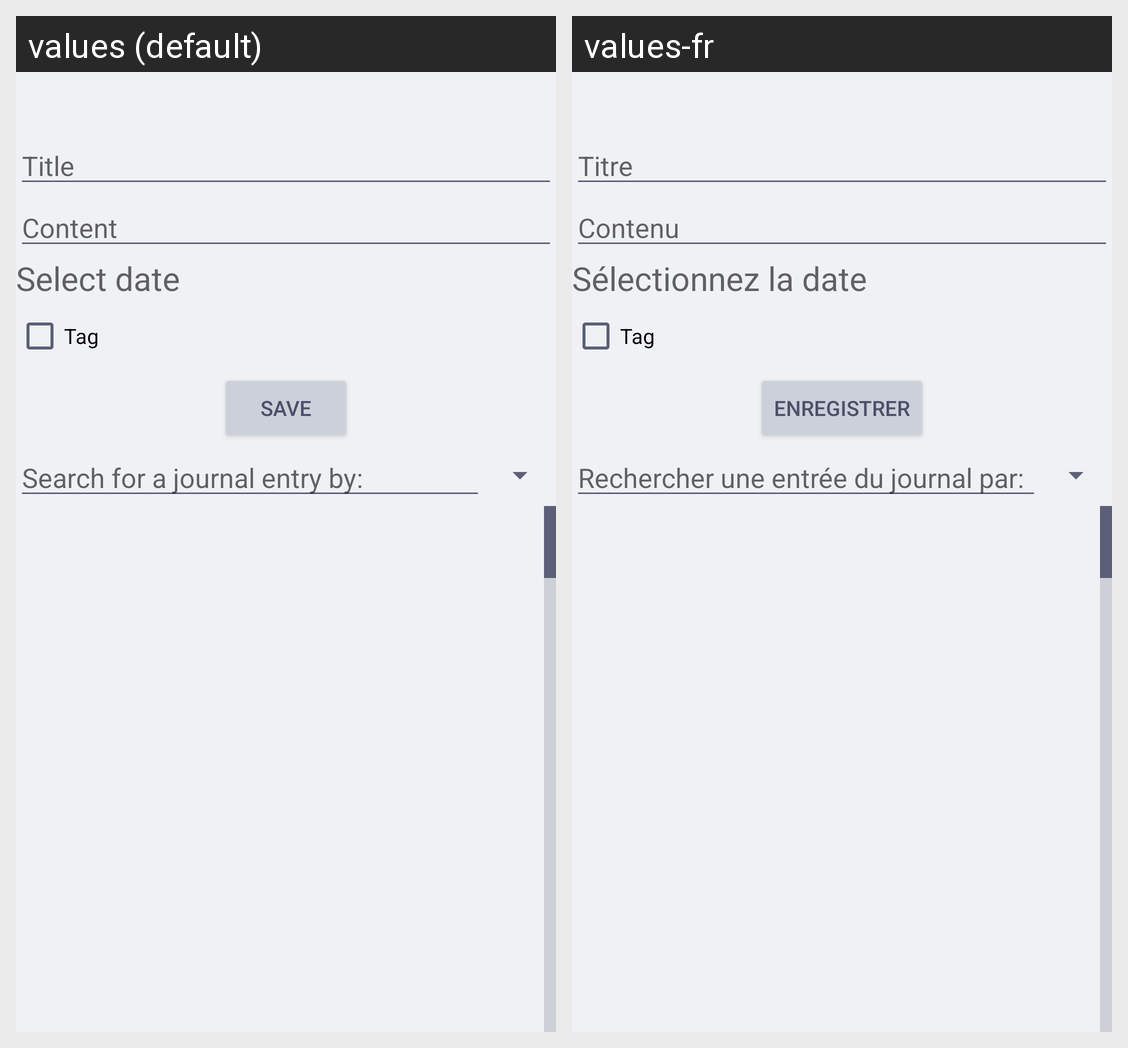

Strings drawn on this Android screen and how each of the app's shown locales translates them:
Android screen res/layout/activity_main.xml rendered under 2 locales, left to right: values (default), values-fr. Device: Nexus 5 (rendered at 1080×1920; each locale shown at half size, 540×960, under a caption strip naming it); theme Theme.Journal.
Strings drawn on this screen, with the default value and each locale's value (text and hints the layout hard-codes, and strings that could not be matched under every locale, appear in the picture but are not listed):

title
  values: Title
  values-fr: Titre

content
  values: Content
  values-fr: Contenu

select_date_hint
  values: Select date
  values-fr: Sélectionnez la date

save_button
  values: Save
  values-fr: Enregistrer

search
  values: Search for a journal entry by:
  values-fr: Rechercher une entrée du journal par:
